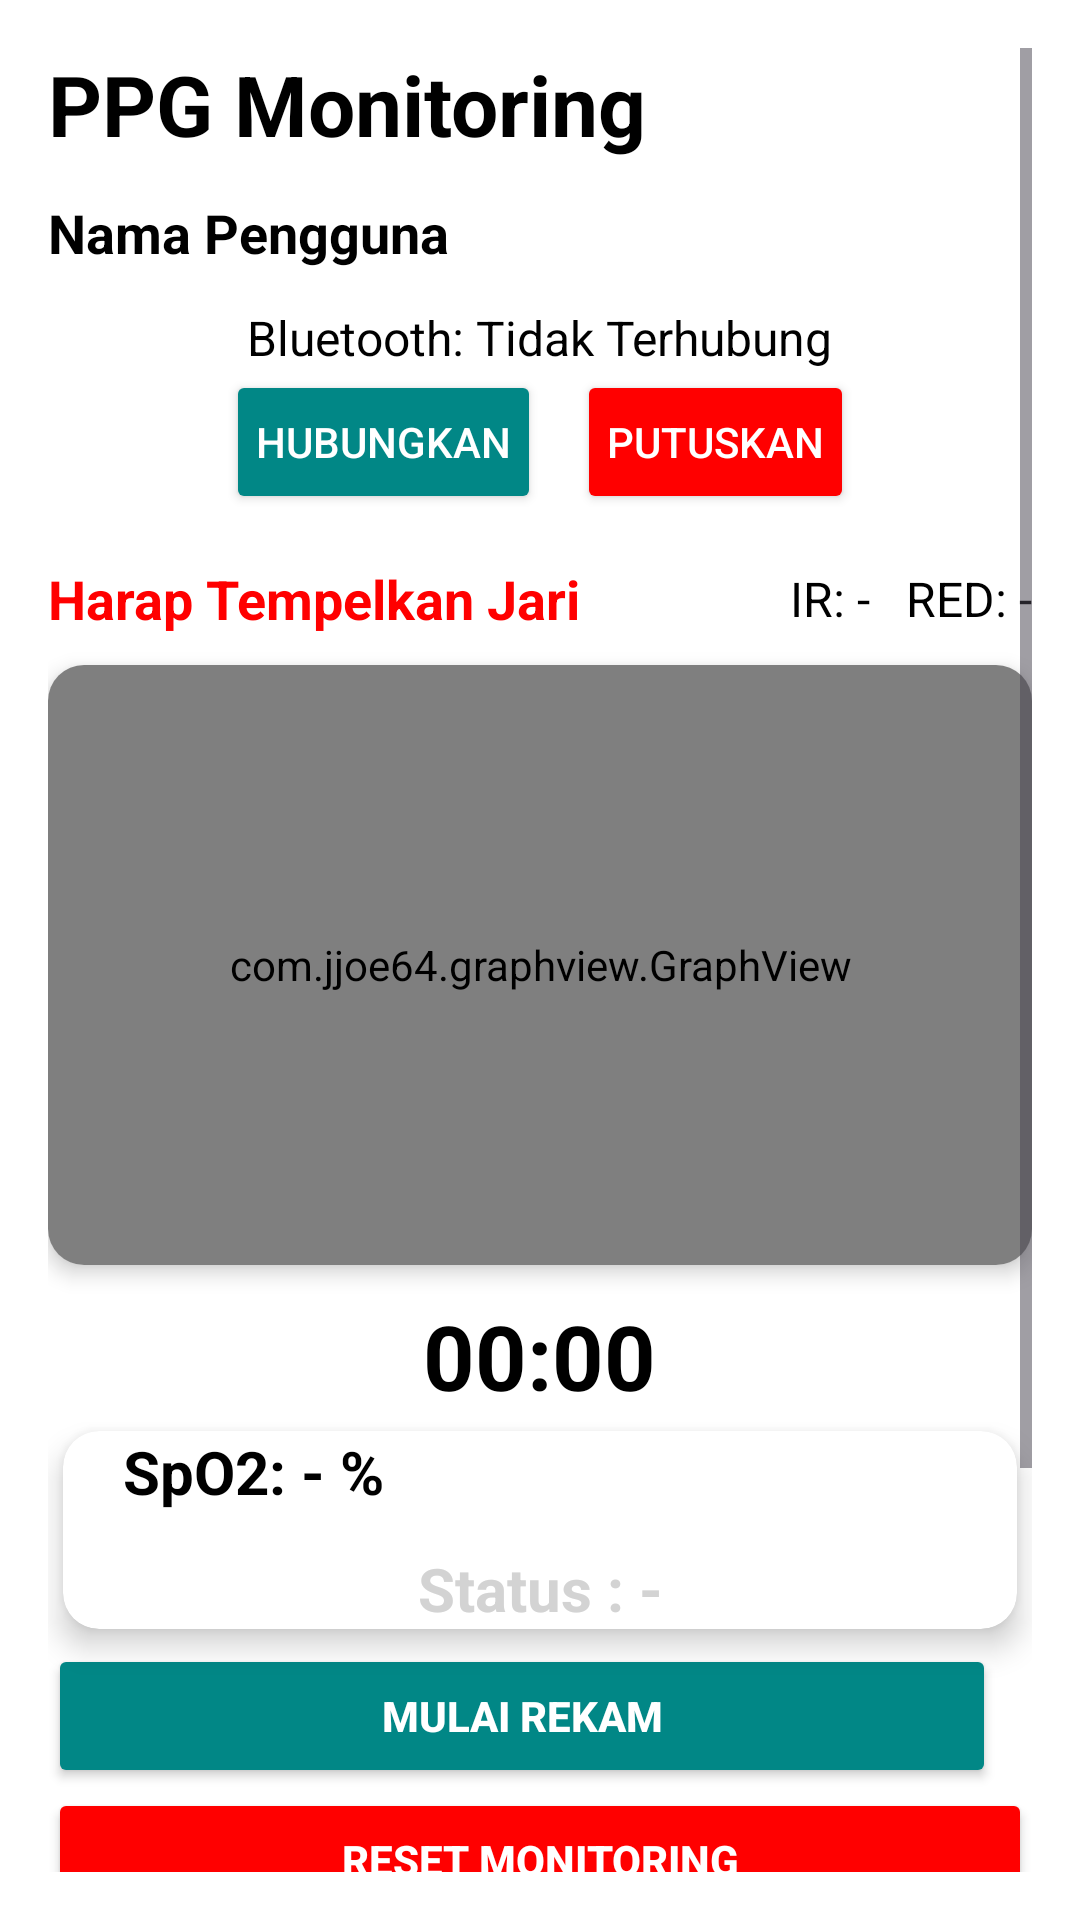

Layout XML and referenced resources for this Android screen:
<!-- AndroidManifest.xml: application theme Theme.PpgEkg -->
<!-- res/layout/activity_ppg.xml -->
<?xml version="1.0" encoding="utf-8"?>
<ScrollView xmlns:android="http://schemas.android.com/apk/res/android"
    xmlns:app="http://schemas.android.com/apk/res-auto"
    xmlns:tools="http://schemas.android.com/tools"
    android:layout_width="match_parent"
    android:layout_height="match_parent"
    android:background="@color/white"
    android:padding="16dp"
    tools:context=".PpgActivity">
    <LinearLayout
        android:layout_width="match_parent"
        android:layout_height="wrap_content"
        android:orientation="vertical">
        
        <LinearLayout
            android:layout_width="match_parent"
            android:layout_height="wrap_content"
            android:orientation="horizontal"
            android:gravity="left"
            android:layout_marginBottom="12dp">
            <TextView
                android:id="@+id/tv_title"
                android:layout_width="wrap_content"
                android:layout_height="wrap_content"
                android:text="PPG Monitoring"
                android:textSize="28sp"
                android:textStyle="bold"
                android:textColor="@color/black"
                android:layout_marginEnd="16dp"/>
            <LinearLayout
                android:layout_width="wrap_content"
                android:layout_height="wrap_content"
                android:orientation="vertical"
                android:gravity="end">
                <TextView
                    android:id="@+id/tv_datetime"
                    android:layout_width="wrap_content"
                    android:layout_height="wrap_content"
                    android:text=""
                    android:textSize="16sp"
                    android:textColor="@color/black"
                    android:textStyle="bold"/>
            </LinearLayout>
        </LinearLayout>
        
        <TextView
            android:id="@+id/tv_username"
            android:layout_width="wrap_content"
            android:layout_height="wrap_content"
            android:text="Nama Pengguna"
            android:textSize="18sp"
            android:textStyle="bold"
            android:textColor="@color/black"
            android:layout_marginBottom="12dp"/>
        
        <TextView
            android:id="@+id/tv_bluetooth_status"
            android:layout_width="wrap_content"
            android:layout_height="wrap_content"
            android:text="Bluetooth: Tidak Terhubung"
            android:textSize="16sp"
            android:textColor="@color/black"
            android:layout_gravity="center_horizontal"/>
        
        <LinearLayout
            android:layout_width="match_parent"
            android:layout_height="wrap_content"
            android:orientation="horizontal"
            android:gravity="center"
            android:layout_marginBottom="16dp">
            <Button
                android:id="@+id/btn_connect_bluetooth"
                android:layout_width="wrap_content"
                android:layout_height="wrap_content"
                android:text="Hubungkan"
                android:backgroundTint="@color/teal_700"
                android:textColor="@color/white"
                android:padding="10dp"
                android:layout_marginEnd="12dp"/>
            <Button
                android:id="@+id/btn_disconnect_bluetooth"
                android:layout_width="wrap_content"
                android:layout_height="wrap_content"
                android:text="Putuskan"
                android:backgroundTint="@color/red"
                android:textColor="@color/white"
                android:padding="10dp"/>
        </LinearLayout>
        
        <LinearLayout
            android:layout_width="match_parent"
            android:layout_height="wrap_content"
            android:orientation="horizontal"
            android:gravity="center_vertical"
            android:layout_marginBottom="10dp">
            <TextView
                android:id="@+id/tv_finger_status"
                android:layout_width="wrap_content"
                android:layout_height="wrap_content"
                android:text="Harap Tempelkan Jari"
                android:textSize="18sp"
                android:textStyle="bold"
                android:textColor="@color/red"
                android:layout_weight="1"/>
            <LinearLayout
                android:layout_width="wrap_content"
                android:layout_height="wrap_content"
                android:orientation="horizontal">
                <TextView
                    android:id="@+id/tv_ir"
                    android:layout_width="wrap_content"
                    android:layout_height="wrap_content"
                    android:text="IR: -"
                    android:textSize="16sp"
                    android:textColor="@color/black"
                    android:layout_marginEnd="12dp"/>
                <TextView
                    android:id="@+id/tv_red"
                    android:layout_width="wrap_content"
                    android:layout_height="wrap_content"
                    android:text="RED: -"
                    android:textSize="16sp"
                    android:textColor="@color/black"/>
            </LinearLayout>
        </LinearLayout>
        
        <androidx.cardview.widget.CardView
            android:layout_width="match_parent"
            android:layout_height="200dp"
            app:cardCornerRadius="12dp"
            app:cardElevation="4dp"
            android:layout_marginBottom="10dp"
            app:cardBackgroundColor="@color/white">
            <com.jjoe64.graphview.GraphView
                android:id="@+id/graph_ppg"
                android:layout_width="match_parent"
                android:layout_height="match_parent" />
        </androidx.cardview.widget.CardView>
        <LinearLayout
            android:layout_width="match_parent"
            android:layout_height="wrap_content"
            android:orientation="vertical"
            android:gravity="center">
            <TextView
                android:id="@+id/tv_stopwatch"
                android:layout_width="wrap_content"
                android:layout_height="wrap_content"
                android:text="00:00"
                android:textSize="30sp"
                android:textStyle="bold"
                android:layout_gravity="center_horizontal"
                android:textColor="@color/black"
                android:shadowColor="@color/white"/>
        </LinearLayout>
        <androidx.cardview.widget.CardView
            android:layout_width="match_parent"
            android:layout_height="wrap_content"
            app:cardCornerRadius="12dp"
            app:cardElevation="6dp"
            android:background="@color/white"
            android:layout_margin="5dp"
            android:padding="16dp">
            <LinearLayout
                android:layout_width="match_parent"
                android:layout_height="wrap_content"
                android:orientation="vertical">
                
                <LinearLayout
                    android:layout_width="match_parent"
                    android:layout_height="wrap_content"
                    android:orientation="horizontal"
                    android:layout_marginBottom="12dp">
                    
                    <TextView
                        android:id="@+id/tv_spo2"
                        android:layout_width="0dp"
                        android:layout_height="wrap_content"
                        android:layout_weight="1"
                        android:text="SpO2: - %"
                        android:textSize="20sp"
                        android:textStyle="bold"
                        android:textColor="@color/black"
                        android:gravity="start"
                        android:textAlignment="viewStart"
                        android:layout_marginLeft="20dp"/>
                </LinearLayout>
                
                <TextView
                    android:id="@+id/statusSpO2"
                    android:layout_width="match_parent"
                    android:layout_height="wrap_content"
                    android:text="Status : -"
                    android:textSize="20sp"
                    android:textStyle="bold"
                    android:textColor="@color/gray"
                    android:gravity="center_horizontal"/>
            </LinearLayout>
        </androidx.cardview.widget.CardView>
        
        <LinearLayout
            android:layout_width="match_parent"
            android:layout_height="wrap_content"
            android:orientation="horizontal"
            android:gravity="center">

            <Button
                android:id="@+id/btn_start_record"
                android:layout_width="match_parent"
                android:layout_height="wrap_content"
                android:layout_marginEnd="12dp"
                android:backgroundTint="@color/teal_700"
                android:padding="5dp"
                android:text="Mulai Rekam"
                android:textColor="@color/white"
                android:textStyle="bold" />

            <Button
                android:id="@+id/btn_stop_record"
                android:layout_width="match_parent"
                android:layout_height="wrap_content"
                android:text="Stop Rekam"
                android:backgroundTint="@color/red"
                android:textColor="@color/white"
                android:textStyle="bold"
                android:padding="5dp"
                android:visibility="gone"/>
        </LinearLayout>

    <LinearLayout
        android:layout_width="match_parent"
        android:layout_height="wrap_content"
        android:orientation="vertical"
        android:gravity="center">
        <Button
            android:id="@+id/btn_reset"
            android:layout_width="match_parent"
            android:layout_height="wrap_content"
            android:text="Reset Monitoring"
            android:backgroundTint="@color/red"
            android:textStyle="bold"
            android:textColor="@color/white" />
    </LinearLayout>
        
        <TextView
            android:id="@+id/tv_record_title"
            android:layout_width="wrap_content"
            android:layout_height="wrap_content"
            android:text="Hasil Rekaman:"
            android:textSize="18sp"
            android:textStyle="bold"
            android:textColor="@color/black"
            android:layout_marginBottom="8dp"/>

        <ListView
            android:id="@+id/listView_records"
            android:layout_width="match_parent"
            android:layout_height="146dp" />
    </LinearLayout>
</ScrollView>
<!-- resources referenced by this layout -->
<resources>
  <color name="black">#FF000000</color>
  <color name="gray">#D3D3D3</color>
  <color name="red">#FF0000</color>
  <color name="teal_700">#018786</color>
  <color name="white">#FFFFFFFF</color>
  <style name="Theme.PpgEkg" parent="Base.Theme.PpgEkg" />
  <style name="Base.Theme.PpgEkg" parent="Theme.Material3.DayNight.NoActionBar">
          
          
      </style>
</resources>
